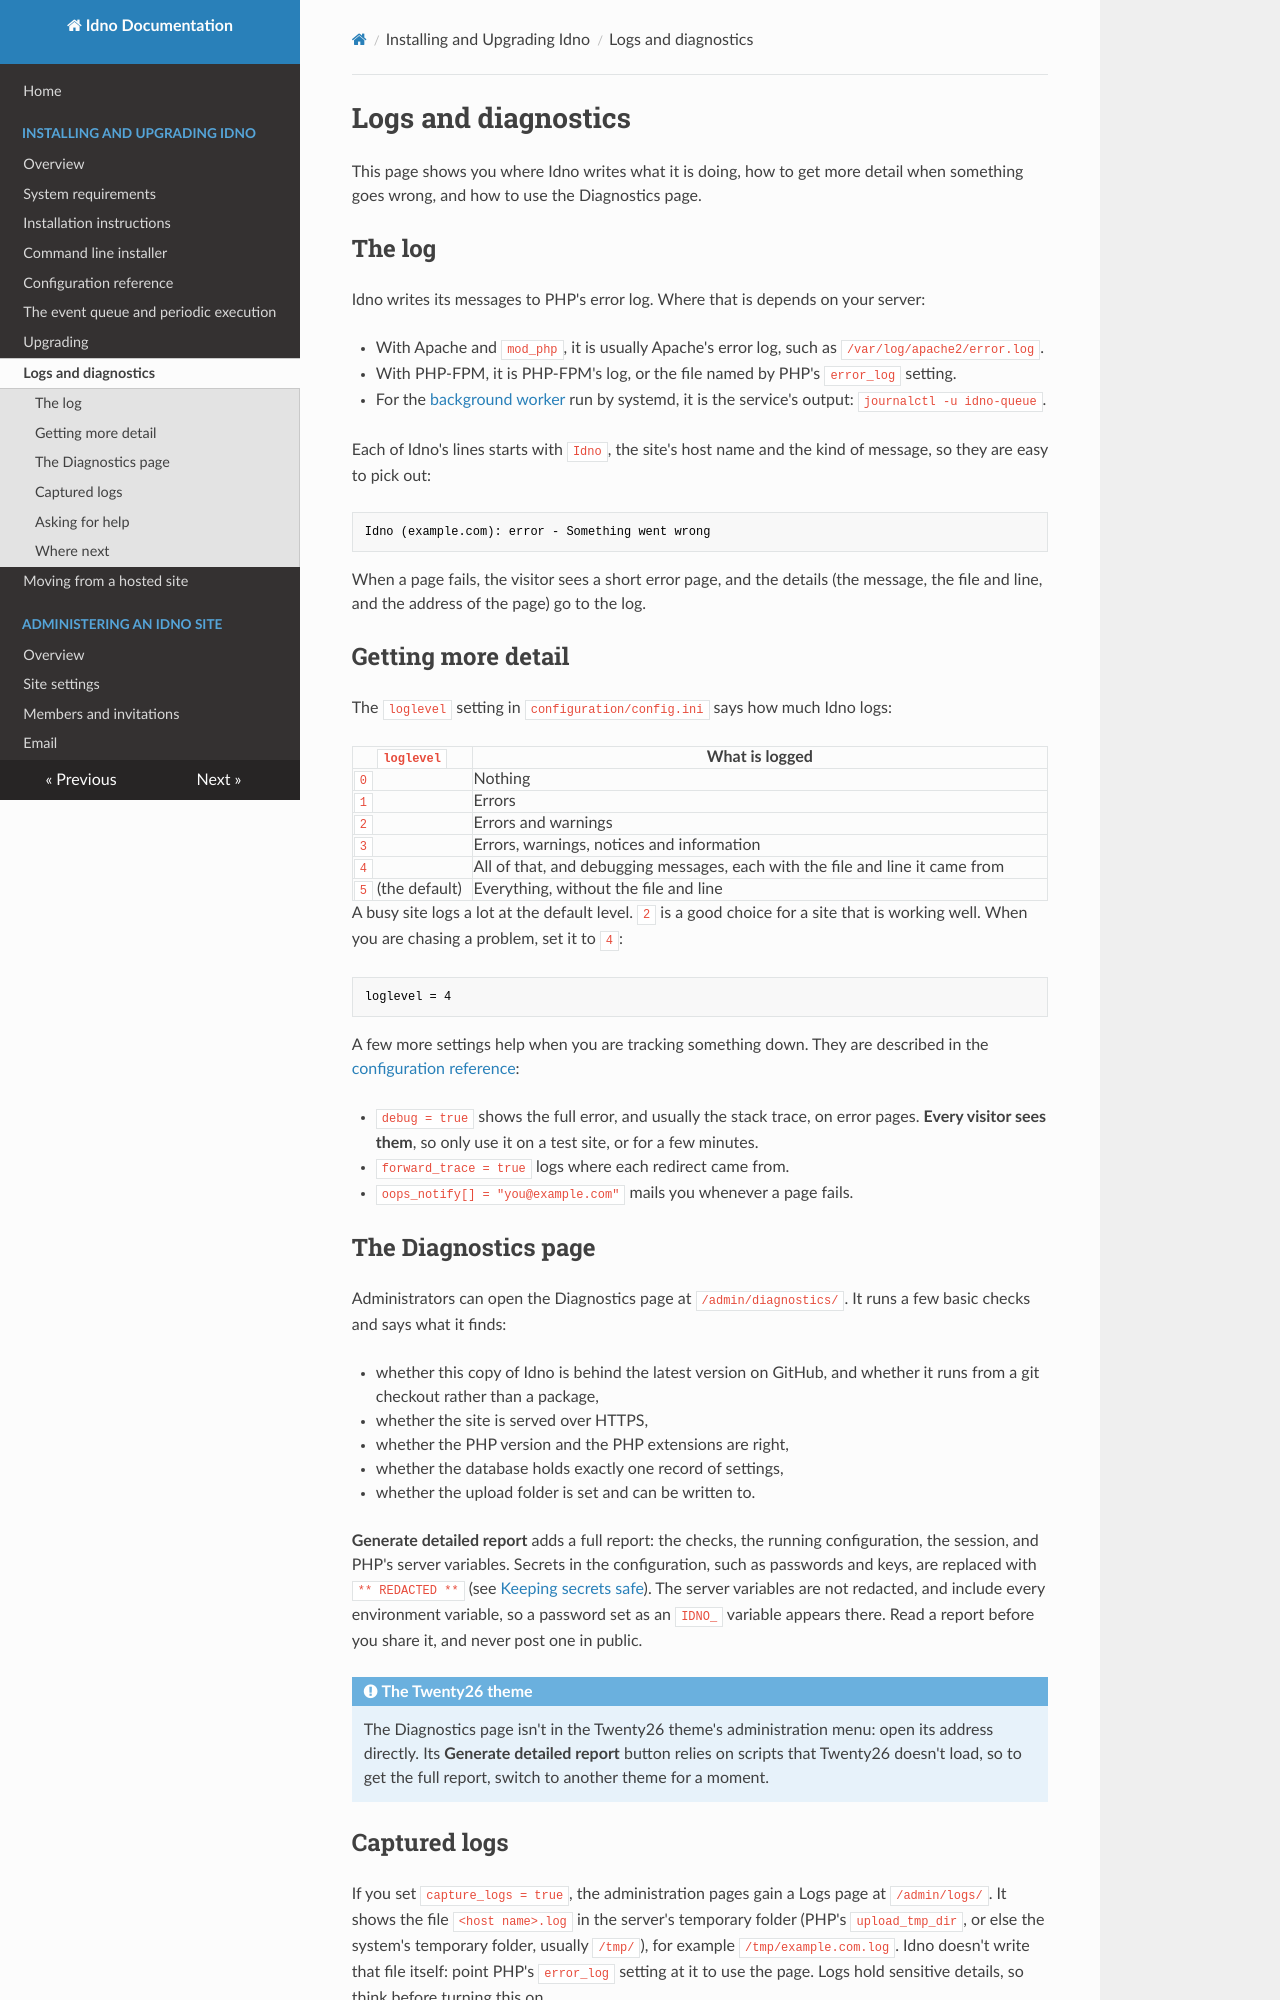

repository: idno/idno · page: install/debugging/index.html · generator: mkdocs

# Logs and diagnostics

This page shows you where Idno writes what it is doing, how to get more detail when something goes wrong, and how to use the Diagnostics page.

## The log

Idno writes its messages to PHP's error log. Where that is depends on your server:

- With Apache and `mod_php`, it is usually Apache's error log, such as `/var/log/apache2/error.log`.
- With PHP-FPM, it is PHP-FPM's log, or the file named by PHP's `error_log` setting.
- For the [background worker](advanced.md) run by systemd, it is the service's output: `journalctl -u idno-queue`.

Each of Idno's lines starts with `Idno`, the site's host name and the kind of message, so they are easy to pick out:

```
Idno (example.com): error - Something went wrong
```

When a page fails, the visitor sees a short error page, and the details (the message, the file and line, and the address of the page) go to the log.

## Getting more detail

The `loglevel` setting in `configuration/config.ini` says how much Idno logs:

| `loglevel` | What is logged |
|---|---|
| `0` | Nothing |
| `1` | Errors |
| `2` | Errors and warnings |
| `3` | Errors, warnings, notices and information |
| `4` | All of that, and debugging messages, each with the file and line it came from |
| `5` (the default) | Everything, without the file and line |

A busy site logs a lot at the default level. `2` is a good choice for a site that is working well. When you are chasing a problem, set it to `4`:

```ini
loglevel = 4
```

A few more settings help when you are tracking something down. They are described in the [configuration reference](config.md#logging-and-debugging):

- `debug = true` shows the full error, and usually the stack trace, on error pages. **Every visitor sees them**, so only use it on a test site, or for a few minutes.
- `forward_trace = true` logs where each redirect came from.
- `oops_notify[] = "you@example.com"` mails you whenever a page fails.
